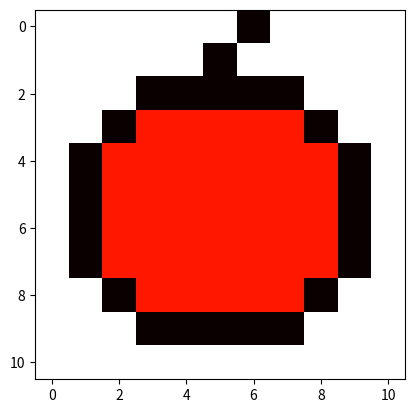

Generate this figure with matplotlib:
import matplotlib.pyplot as plt 
data=[
      [10, 10, 10, 10, 10, 10, 0, 10, 10, 10, 10],
      [10, 10, 10, 10, 10, 0, 10, 10, 10, 10, 10],
      [10, 10, 10, 0, 0, 0, 0, 0, 10, 10, 10],
      [10, 10, 0, 4, 4, 4, 4, 4, 0, 10, 10],
      [10, 0, 4, 4, 4, 4, 4, 4, 4, 0, 10],
      [10, 0, 4, 4, 4, 4, 4, 4, 4, 0, 10],
      [10, 0, 4, 4, 4, 4, 4, 4, 4, 0, 10],
      [10, 0, 4, 4, 4, 4, 4, 4, 4, 0, 10],
      [10, 10, 0, 4, 4, 4, 4, 4, 0, 10, 10],
      [10, 10, 10, 0, 0, 0, 0, 0, 10, 10, 10],
      [10, 10, 10, 10, 10, 10, 10, 10, 10, 10, 10]
      ]
plt.imshow(data , cmap="hot")
plt.show()

